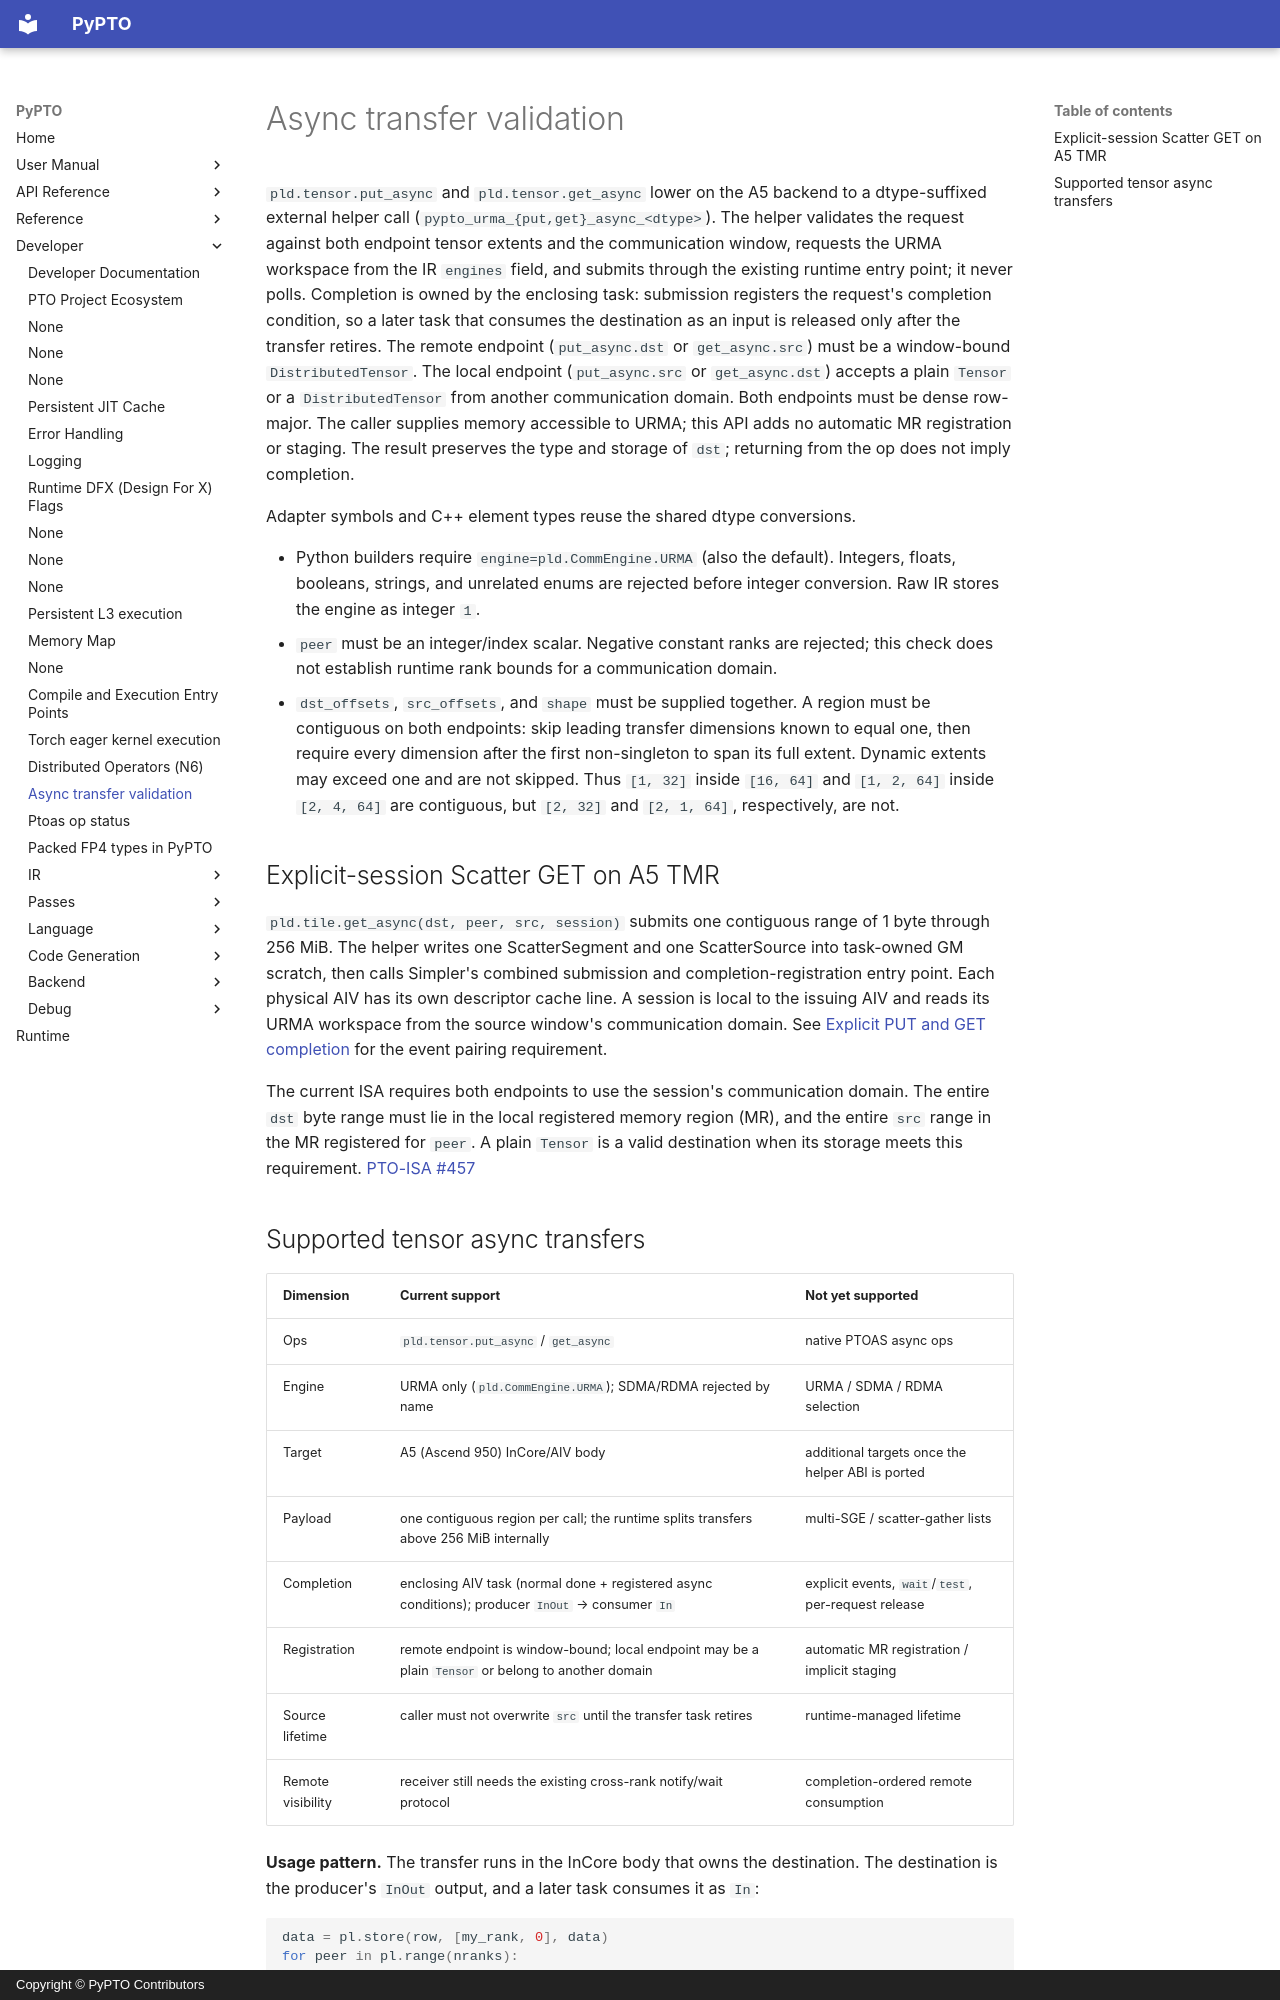

repository: hw-native-sys/pypto · page: en/dev/distributed_async/index.html · generator: mkdocs · copyright: Copyright © PyPTO Contributors

# Async transfer validation

`pld.tensor.put_async` and `pld.tensor.get_async` lower on the A5 backend to a
dtype-suffixed external helper call (`pypto_urma_{put,get}_async_<dtype>`). The
helper validates the request against both endpoint tensor extents and the
communication window, requests the URMA workspace from the IR `engines` field,
and submits through the existing runtime entry point; it never polls.
Completion is owned by the enclosing task: submission registers the request's
completion condition, so a later task that consumes the destination as an input
is released only after the transfer retires. The remote endpoint (`put_async.dst`
or `get_async.src`) must be a window-bound `DistributedTensor`. The local endpoint
(`put_async.src` or `get_async.dst`) accepts a plain `Tensor` or a
`DistributedTensor` from another communication domain. Both endpoints must be
dense row-major. The caller supplies memory accessible to URMA; this API adds no
automatic MR registration or staging. The result preserves the type and storage
of `dst`; returning from the op does not imply completion.

Adapter symbols and C++ element types reuse the shared dtype conversions.

- Python builders require `engine=pld.CommEngine.URMA` (also the default).
  Integers, floats, booleans, strings, and unrelated enums are rejected before
  integer conversion. Raw IR stores the engine as integer `1`.
- `peer` must be an integer/index scalar. Negative constant ranks are rejected;
  this check does not establish runtime rank bounds for a communication domain.
- `dst_offsets`, `src_offsets`, and `shape` must be supplied together. A region
  must be contiguous on both endpoints: skip leading transfer dimensions known
  to equal one, then require every dimension after the first non-singleton to
  span its full extent. Dynamic extents may exceed one and are not skipped.
  Thus `[1, 32]` inside `[16, 64]` and `[1, 2, 64]` inside `[2, 4, 64]` are
  contiguous, but `[2, 32]` and `[2, 1, 64]`, respectively, are not.

## Explicit-session Scatter GET on A5 TMR

`pld.tile.get_async(dst, peer, src, session)` submits one contiguous range of 1 byte through 256 MiB. The helper writes one ScatterSegment and one ScatterSource into task-owned GM scratch, then calls Simpler's combined submission and completion-registration entry point. Each physical AIV has its own descriptor cache line. A session is local to the issuing AIV and reads its URMA workspace from the source window's communication domain. See [Explicit PUT and GET completion](distributed_ops.md#explicit-put-and-get-completion-frontend-and-ir) for the event pairing requirement.

The current ISA requires both endpoints to use the session's communication domain. The entire `dst` byte range must lie in the local registered memory region (MR), and the entire `src` range in the MR registered for `peer`. A plain `Tensor` is a valid destination when its storage meets this requirement. [PTO-ISA #457](https://github.com/hw-native-sys/pto-isa/issues/457)
